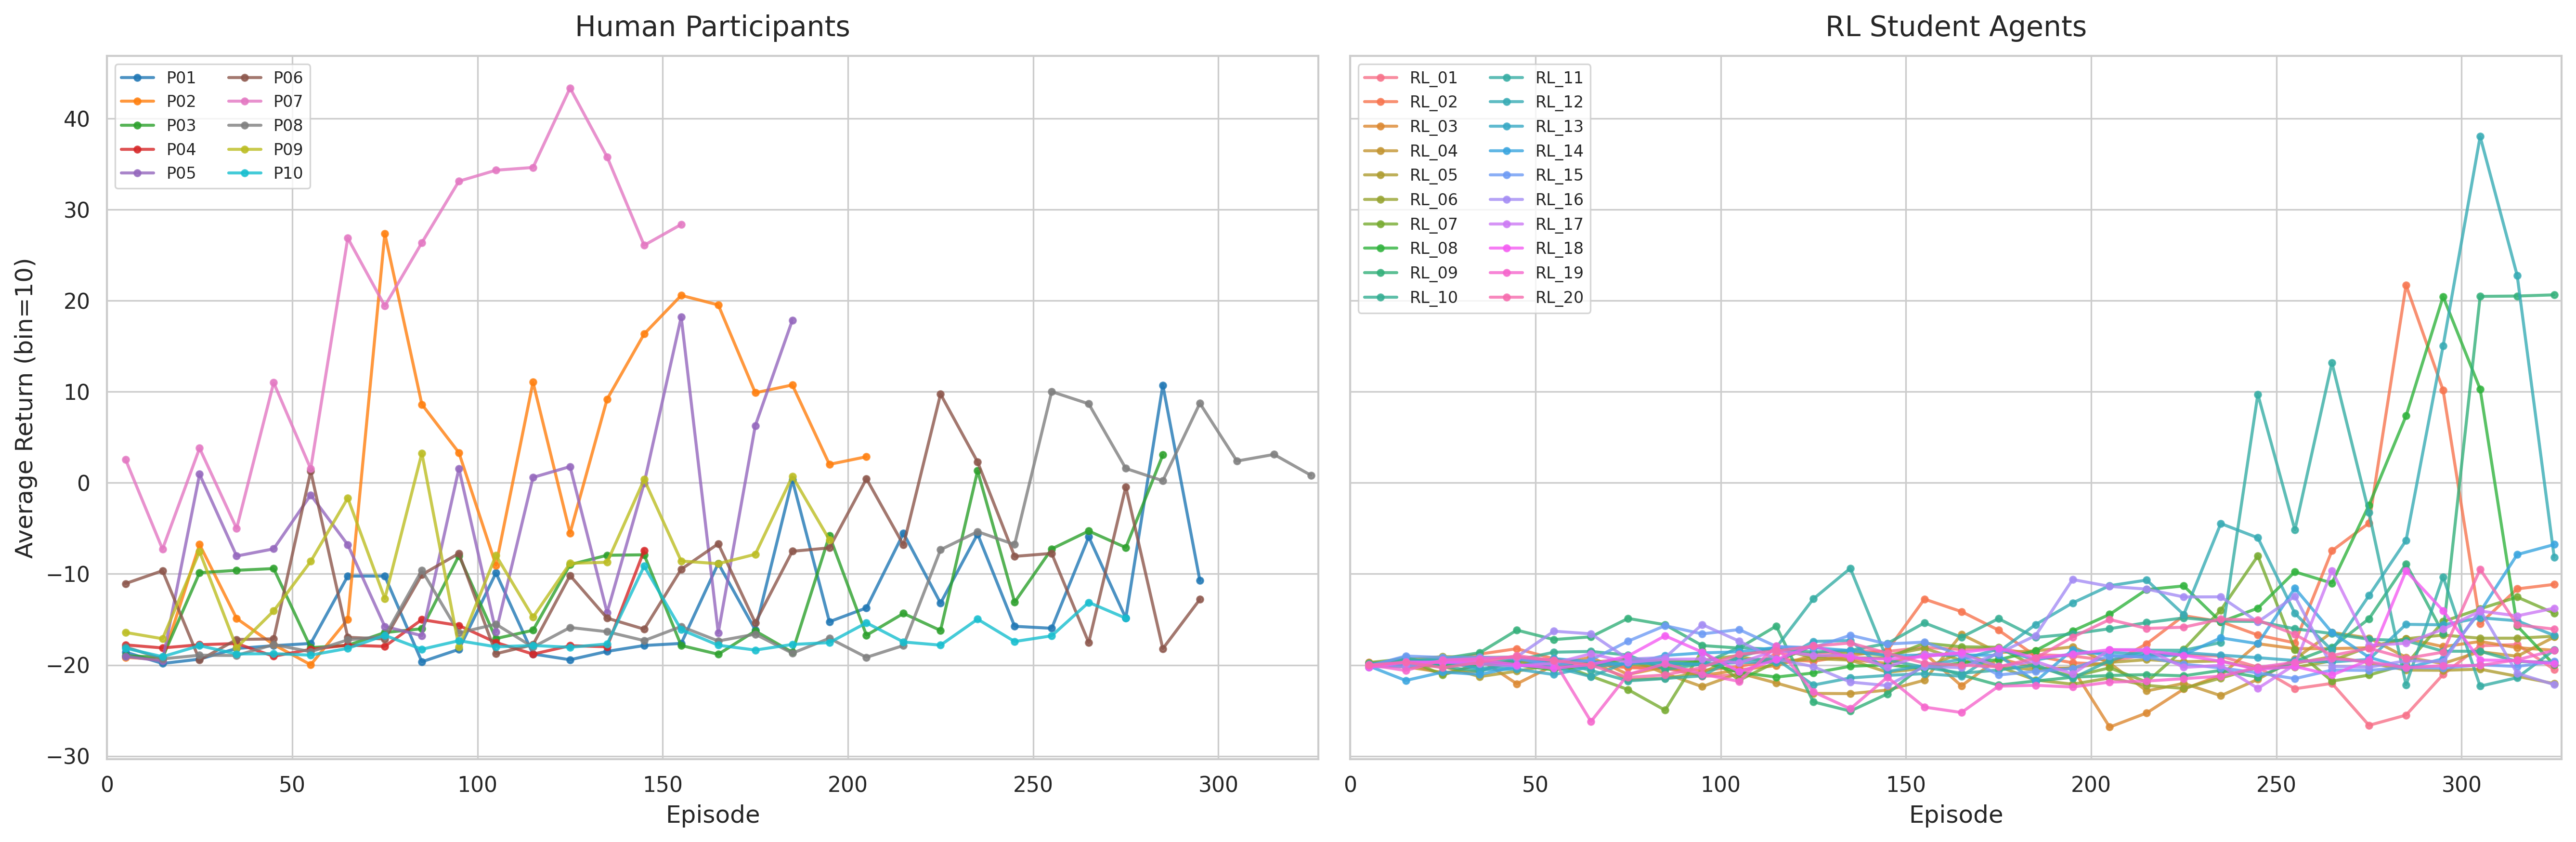

The Python source for this figure:
# plot/plot_episode_return.py

import pandas as pd
import matplotlib.pyplot as plt
import seaborn as sns
import os
import glob
import numpy as np

HUMAN_DATA_DIR = '../data'
RL_DATA_DIR = '../train/unicycle_train/student/logs_student'
RL_RUN_PREFIX = 'run_20260220_10'  # Filter for this batch of runs

PARTICIPANTS = [f'P{i:02d}' for i in range(1, 11)]
HUMAN_FILE_SUFFIX = '_training_trajectory_updated.csv'

BIN_SIZE = 10  # Number of episodes per bin

human_data = []
human_max_episodes = []

for p_id in PARTICIPANTS:
    file_name = f"{p_id}{HUMAN_FILE_SUFFIX}"
    file_path = os.path.join(HUMAN_DATA_DIR, p_id, file_name)

    if os.path.exists(file_path):
        try:
            df = pd.read_csv(file_path)
            ep_return = df.groupby('episode')['reward'].sum().reset_index()
            ep_return.columns = ['episode', 'episode_return']
            human_max_episodes.append(ep_return['episode'].max())

            ep_return['episode_bin'] = (ep_return['episode'] - 1) // BIN_SIZE
            binned = ep_return.groupby('episode_bin')['episode_return'].mean().reset_index()
            binned['episode_bin_center'] = (binned['episode_bin'] * BIN_SIZE) + (BIN_SIZE / 2)
            binned['source_id'] = p_id
            binned['source_type'] = 'human'
            human_data.append(binned)
        except Exception as e:
            print(f"Error {p_id}: {e}")

# Truncate RL to minimum human episode count for fair comparison
MAX_HUMAN_EPISODES = max(human_max_episodes) if human_max_episodes else 142
print(f"[info] Max human episodes: {MAX_HUMAN_EPISODES}")
print(f"[info] Truncating RL data to {MAX_HUMAN_EPISODES} episodes")

# Load RL data
rl_data = []
rl_runs = sorted(glob.glob(os.path.join(RL_DATA_DIR, f'{RL_RUN_PREFIX}*')))
print(f"[info] Found {len(rl_runs)} RL runs")

for i, run_dir in enumerate(rl_runs):
    traj_path = os.path.join(run_dir, 'trajectory.csv')
    if os.path.exists(traj_path):
        try:
            df = pd.read_csv(traj_path)
            ep_return = df.groupby('episode')['reward'].sum().reset_index()
            ep_return.columns = ['episode', 'episode_return']

            # Truncate to human episode range
            ep_return = ep_return[ep_return['episode'] <= MAX_HUMAN_EPISODES]

            ep_return['episode_bin'] = (ep_return['episode'] - 1) // BIN_SIZE
            binned = ep_return.groupby('episode_bin')['episode_return'].mean().reset_index()
            binned['episode_bin_center'] = (binned['episode_bin'] * BIN_SIZE) + (BIN_SIZE / 2)
            binned['source_id'] = f'RL_{i+1:02d}'
            binned['source_type'] = 'rl'
            rl_data.append(binned)
        except Exception as e:
            print(f"Error {run_dir}: {e}")

# Combine and plot
all_human = pd.concat(human_data, ignore_index=True) if human_data else pd.DataFrame()
all_rl = pd.concat(rl_data, ignore_index=True) if rl_data else pd.DataFrame()

sns.set_theme(style="whitegrid", context="paper", font_scale=1.2)
fig, axes = plt.subplots(1, 2, figsize=(18, 6), sharey=True)

# Human participants
ax = axes[0]
palette_human = sns.color_palette("tab10", n_colors=len(PARTICIPANTS))

for i, p_id in enumerate(PARTICIPANTS):
    p_df = all_human[all_human['source_id'] == p_id]
    ax.plot(
        p_df['episode_bin_center'], p_df['episode_return'],
        color=palette_human[i], linewidth=1.5, alpha=0.8,
        marker='o', markersize=3, label=p_id,
    )

ax.set_title('Human Participants', fontsize=14, pad=10)
ax.set_xlabel('Episode', fontsize=12)
ax.set_ylabel(f'Average Return (bin={BIN_SIZE})', fontsize=12)
ax.set_xlim(0, MAX_HUMAN_EPISODES)
ax.legend(fontsize=8, ncol=2, loc='upper left')

# RL agents
ax = axes[1]
palette_rl = sns.color_palette("husl", n_colors=len(rl_runs))

for i, rl_id in enumerate([f'RL_{j+1:02d}' for j in range(len(rl_runs))]):
    r_df = all_rl[all_rl['source_id'] == rl_id]
    ax.plot(
        r_df['episode_bin_center'], r_df['episode_return'],
        color=palette_rl[i], linewidth=1.5, alpha=0.8,
        marker='o', markersize=3, label=rl_id,
    )

ax.set_title('RL Student Agents', fontsize=14, pad=10)
ax.set_xlabel('Episode', fontsize=12)
ax.set_xlim(0, MAX_HUMAN_EPISODES)
ax.legend(fontsize=8, ncol=2, loc='upper left')

#fig.suptitle('Episode Return: Human vs RL Student', fontsize=16, y=1.02)
plt.tight_layout()
plt.savefig('plot_episode_return.png', dpi=300, bbox_inches='tight')
plt.show()
